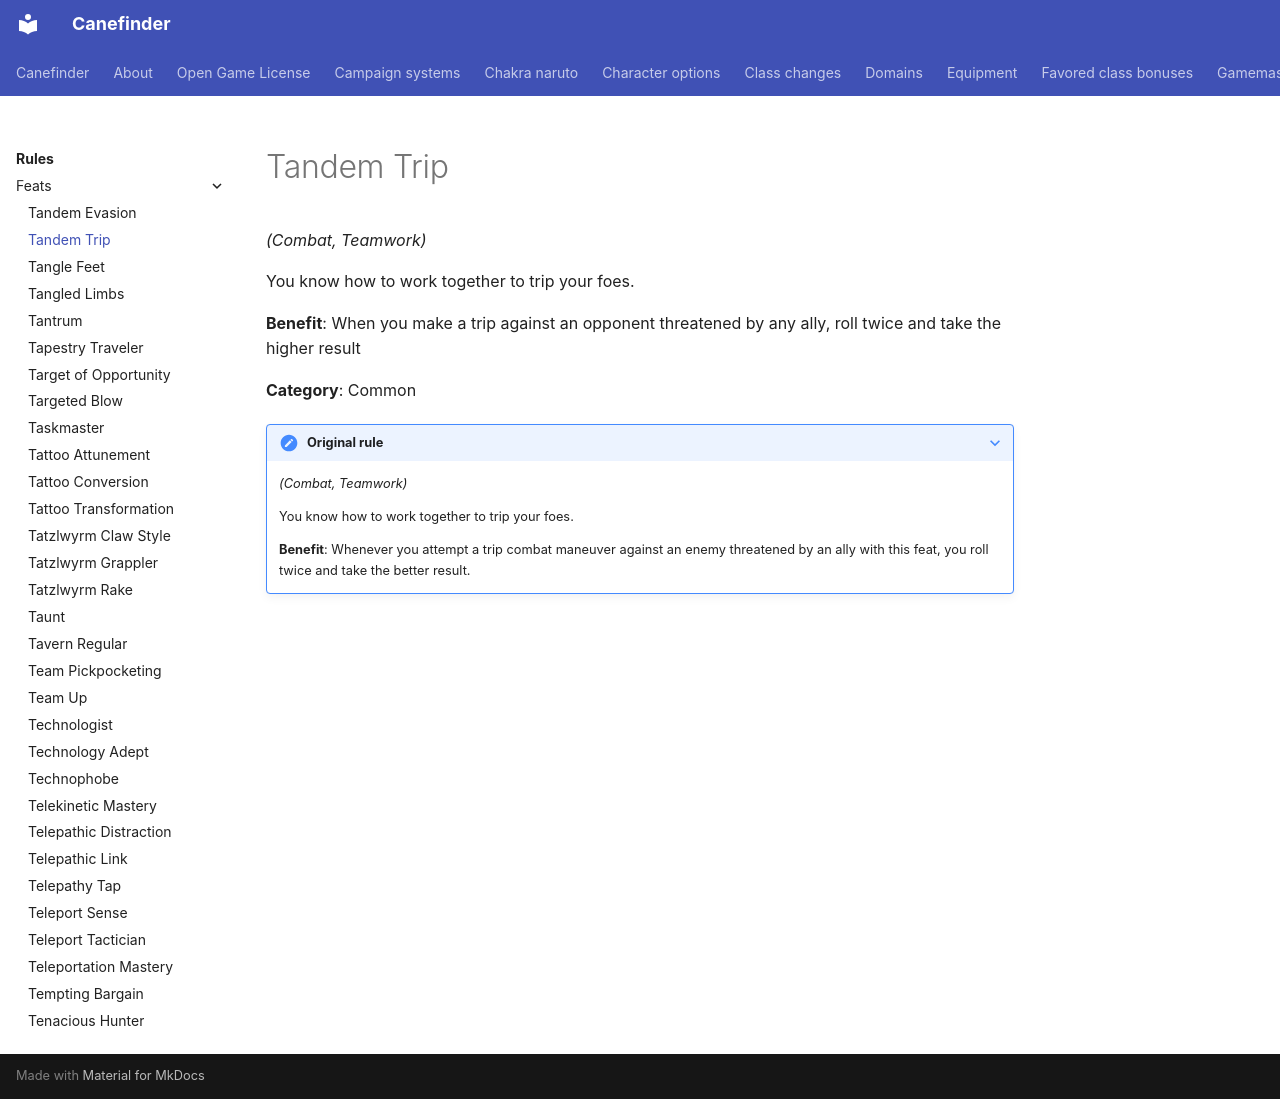

repository: canefinderhouserules/Canefinderhouserules · page: rules/feats/tandem-trip/index.html · generator: mkdocs

# Tandem Trip

*(Combat, Teamwork)*

You know how to work together to trip your foes.

**Benefit**: When you make a trip against an opponent threatened by any ally, roll twice and take the higher result

**Category**: Common

??? note "Original rule"

    *(Combat, Teamwork)*

    You know how to work together to trip your foes.

    **Benefit**: Whenever you attempt a trip combat maneuver against an enemy threatened by an ally with this feat, you roll twice and take the better result.
